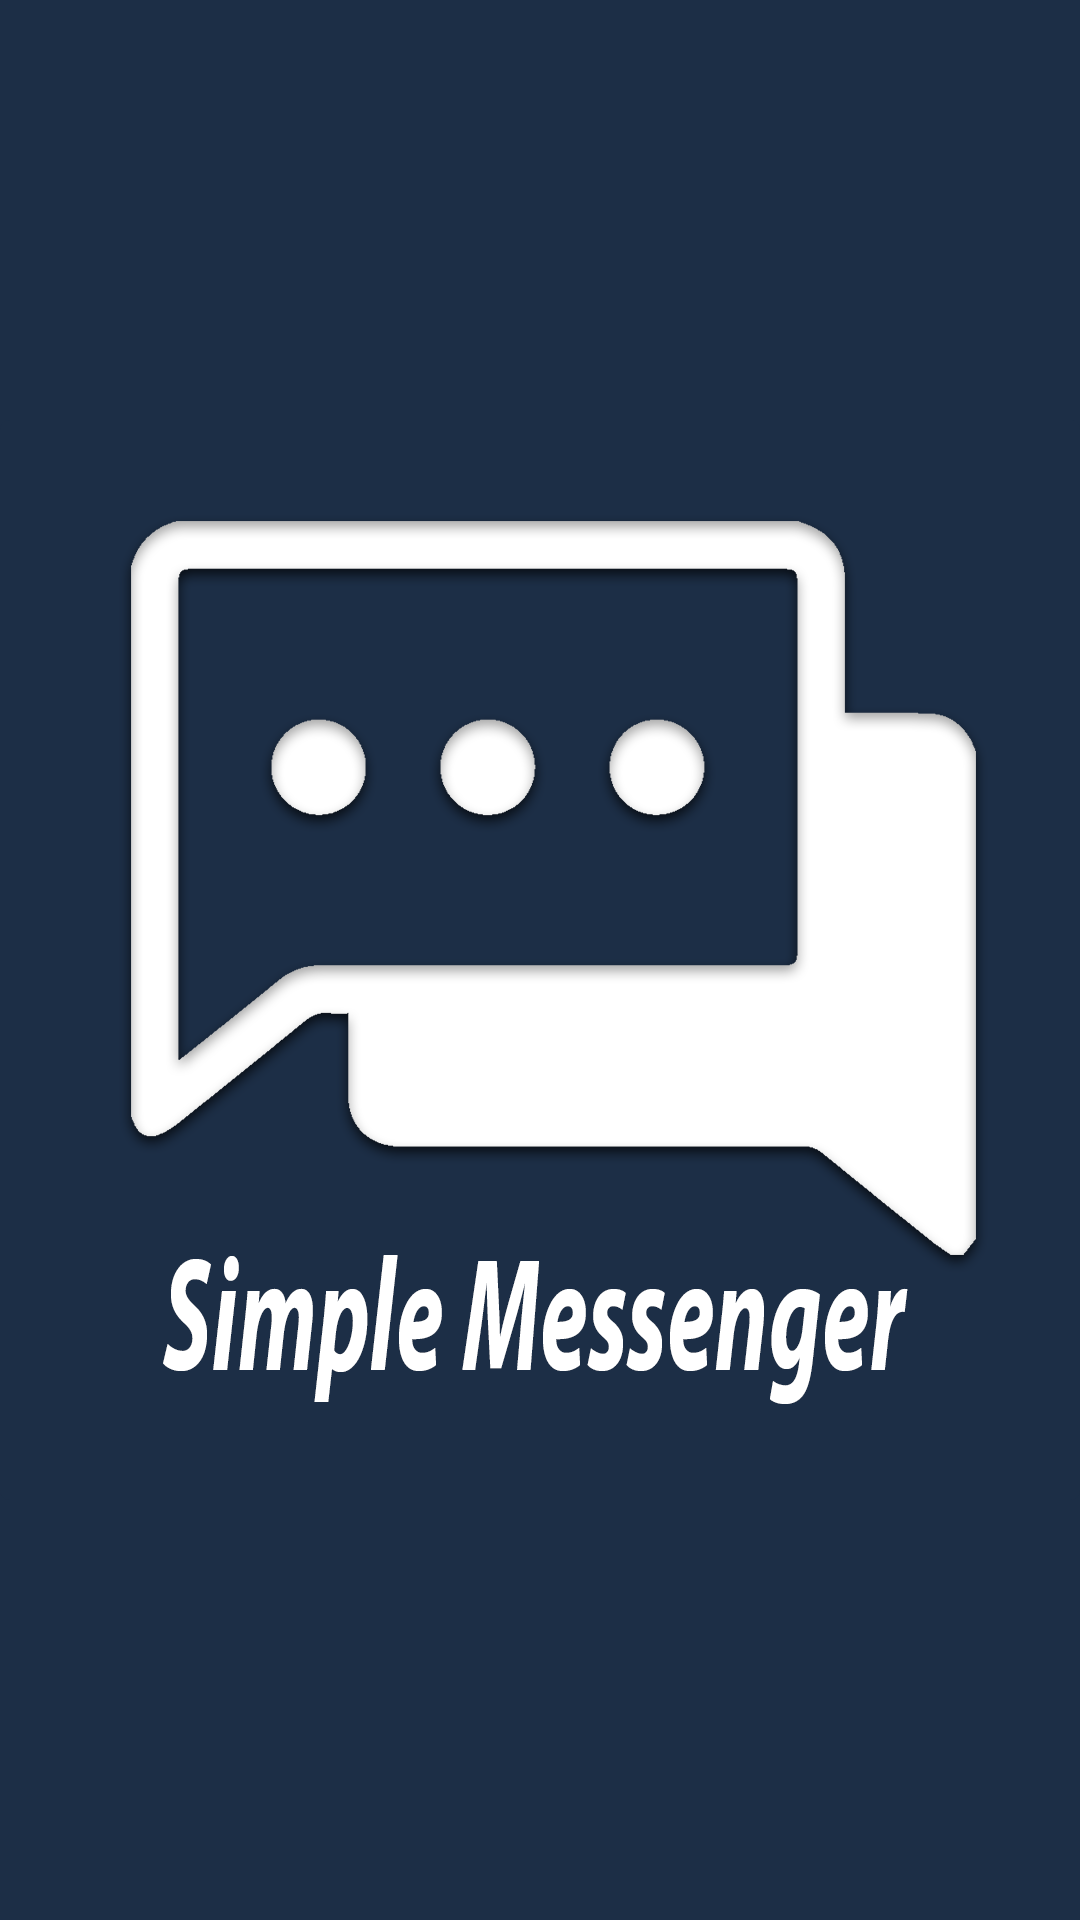

Layout XML and referenced resources for this Android screen:
<!-- AndroidManifest.xml: application theme Theme.TextingApp -->
<!-- res/layout/activity_launch.xml -->
<?xml version="1.0" encoding="utf-8"?>
<androidx.constraintlayout.widget.ConstraintLayout xmlns:android="http://schemas.android.com/apk/res/android"
    xmlns:app="http://schemas.android.com/apk/res-auto"
    xmlns:tools="http://schemas.android.com/tools"
    android:layout_width="match_parent"
    android:layout_height="match_parent"
    android:background="@color/primary"
    tools:context=".activities.LaunchActivity">

    android:orientation="vertical"
    android:background="@color/red"
    android:paddingLeft="20dp"
    android:paddingRight="20dp">


    <ImageView
        android:id="@+id/iconid"
        android:layout_width="wrap_content"
        android:layout_height="wrap_content"
        android:layout_centerVertical="true"
        android:src="@drawable/icon"
        app:layout_constraintBottom_toBottomOf="parent"
        app:layout_constraintEnd_toEndOf="parent"
        app:layout_constraintHorizontal_bias="0.492"
        app:layout_constraintStart_toStartOf="parent"
        app:layout_constraintTop_toTopOf="parent"
        app:layout_constraintVertical_bias="0.387"></ImageView>





</androidx.constraintlayout.widget.ConstraintLayout>
<!-- resources referenced by this layout -->
<resources>
  <color name="primary">#1C2E46</color>
  <!-- drawable icon: png bitmap (drawable-v24, 69341 bytes) -->
  <style name="Theme.TextingApp" parent="Theme.MaterialComponents.DayNight.NoActionBar">
  
          <item name="colorPrimary">@color/primary</item>
          <item name="android:statusBarColor" tools:targetApi="l">@color/primary</item>
  
      </style>
</resources>
